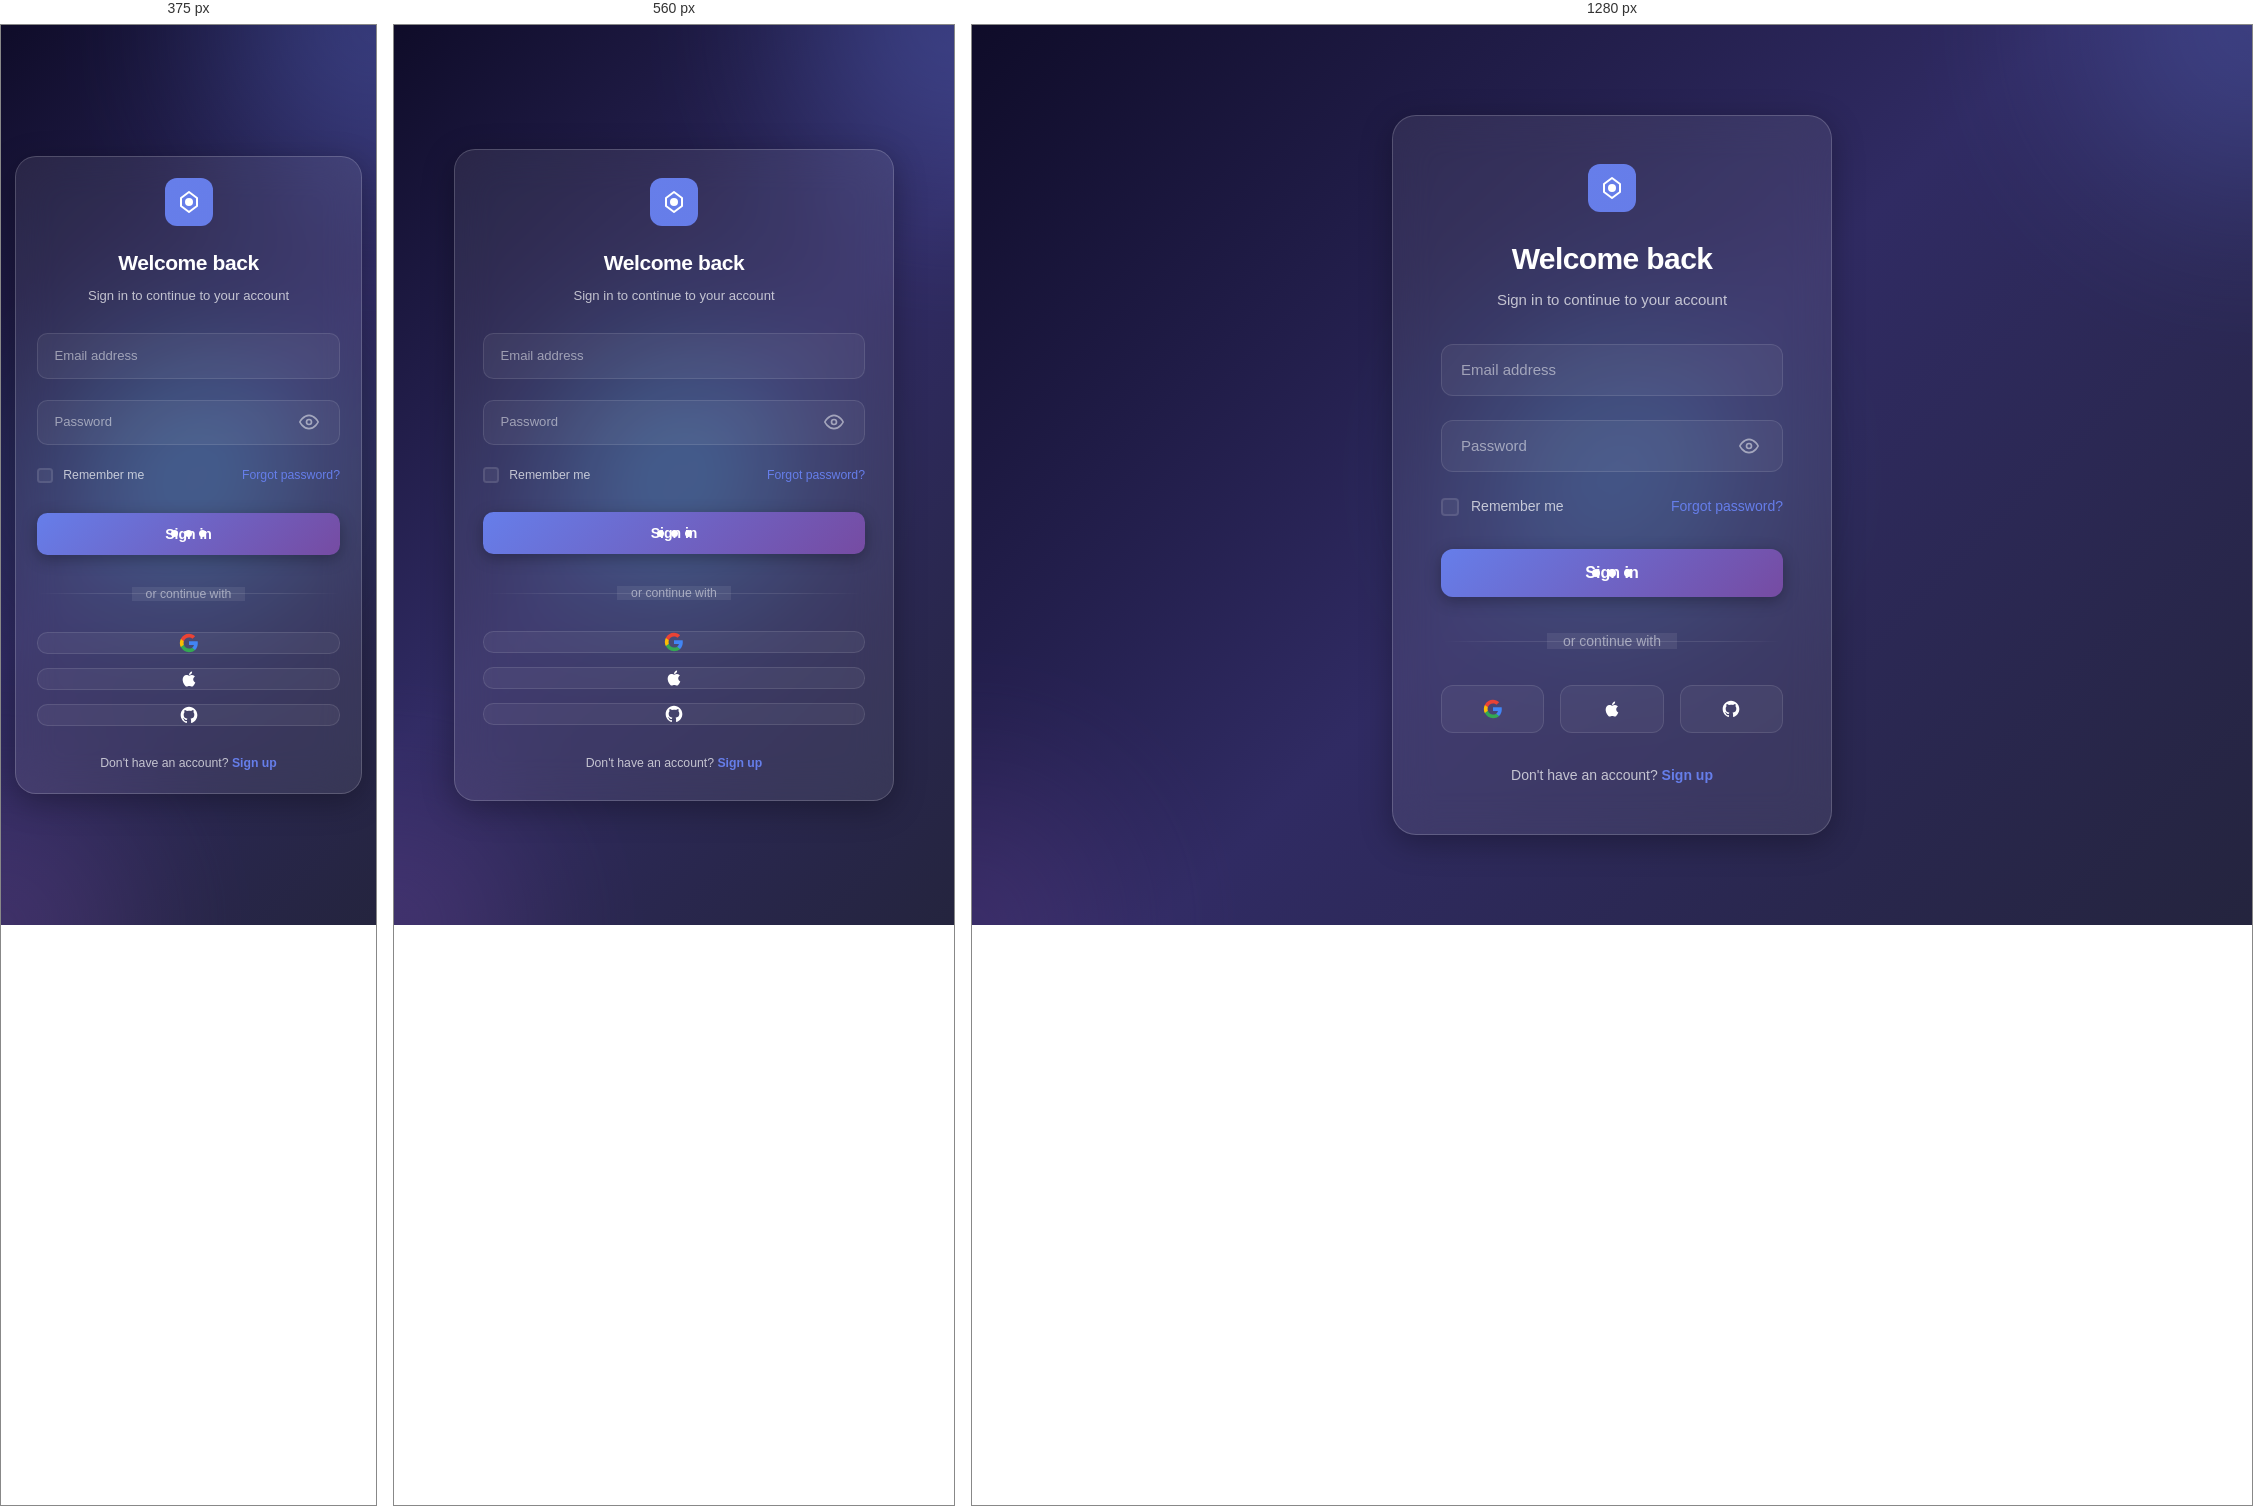
Rendered at 375 px, 560 px and 1280 px, left to right.

<!-- file: index.html -->
<!DOCTYPE html>
<html lang="en">
<head>
    <meta charset="UTF-8">
    <meta name="viewport" content="width=device-width, initial-scale=1.0">
    <meta name="description" content="Premium Login Experience">
    <title>Sign In</title>
    <link rel="stylesheet" href="css/style.css">
</head>
<body>
    <div class="background">
        <div class="gradient-orb orb-1"></div>
        <div class="gradient-orb orb-2"></div>
        <div class="gradient-orb orb-3"></div>
    </div>

    <main class="container">
        <div class="login-card">
            <div class="card-header">
                <div class="logo">
                    <svg width="48" height="48" viewBox="0 0 48 48" fill="none" xmlns="http://www.w3.org/2000/svg">
                        <rect width="48" height="48" rx="12" fill="url(#logo-gradient)"/>
                        <path d="M24 14L32 20V28L24 34L16 28V20L24 14Z" stroke="white" stroke-width="2" stroke-linejoin="round"/>
                        <circle cx="24" cy="24" r="4" fill="white"/>
                        <defs>
                            <linearGradient id="logo-gradient" x1="0" y1="0" x2="48" y2="48">
                                <stop offset="0%" stop-color="#667eea"/>
                                <stop offset="100%" stop-color="#764ba2"/>
                            </linearGradient>
                        </defs>
                    </svg>
                </div>
                <h1 class="title">Welcome back</h1>
                <p class="subtitle">Sign in to continue to your account</p>
            </div>

            <form class="login-form" id="loginForm" novalidate>
                <div class="form-group">
                    <input
                        type="email"
                        id="email"
                        class="form-input"
                        placeholder=" "
                        autocomplete="email"
                        required
                        aria-label="Email address"
                    >
                    <label for="email" class="form-label">Email address</label>
                    <div class="input-border"></div>
                </div>

                <div class="form-group">
                    <input
                        type="password"
                        id="password"
                        class="form-input"
                        placeholder=" "
                        autocomplete="current-password"
                        required
                        aria-label="Password"
                    >
                    <label for="password" class="form-label">Password</label>
                    <button
                        type="button"
                        class="password-toggle"
                        id="togglePassword"
                        aria-label="Toggle password visibility"
                    >
                        <svg class="eye-icon" width="20" height="20" viewBox="0 0 24 24" fill="none" stroke="currentColor" stroke-width="2">
                            <path d="M1 12s4-8 11-8 11 8 11 8-4 8-11 8-11-8-11-8z"></path>
                            <circle cx="12" cy="12" r="3"></circle>
                        </svg>
                        <svg class="eye-off-icon hidden" width="20" height="20" viewBox="0 0 24 24" fill="none" stroke="currentColor" stroke-width="2">
                            <path d="M17.94 17.94A10.07 10.07 0 0 1 12 20c-7 0-11-8-11-8a18.45 18.45 0 0 1 5.06-5.94M9.9 4.24A9.12 9.12 0 0 1 12 4c7 0 11 8 11 8a18.5 18.5 0 0 1-2.16 3.19m-6.72-1.07a3 3 0 1 1-4.24-4.24"></path>
                            <line x1="1" y1="1" x2="23" y2="23"></line>
                        </svg>
                    </button>
                    <div class="input-border"></div>
                </div>

                <div class="form-options">
                    <label class="remember-me">
                        <input type="checkbox" id="rememberMe" class="checkbox-input">
                        <span class="checkbox-custom"></span>
                        <span class="checkbox-label">Remember me</span>
                    </label>
                    <a href="#" class="forgot-link">Forgot password?</a>
                </div>

                <button type="submit" class="submit-btn" id="submitBtn">
                    <span class="btn-text">Sign in</span>
                    <span class="btn-loader hidden">
                        <span class="loader-dot"></span>
                        <span class="loader-dot"></span>
                        <span class="loader-dot"></span>
                    </span>
                </button>

                <div class="divider">
                    <span class="divider-text">or continue with</span>
                </div>

                <div class="social-login">
                    <button type="button" class="social-btn" aria-label="Sign in with Google">
                        <svg width="20" height="20" viewBox="0 0 24 24" fill="none">
                            <path d="M22.56 12.25c0-.78-.07-1.53-.2-2.25H12v4.26h5.92c-.26 1.37-1.04 2.53-2.21 3.31v2.77h3.57c2.08-1.92 3.28-4.74 3.28-8.09z" fill="#4285F4"/>
                            <path d="M12 23c2.97 0 5.46-.98 7.28-2.66l-3.57-2.77c-.98.66-2.23 1.06-3.71 1.06-2.86 0-5.29-1.93-6.16-4.53H2.18v2.84C3.99 20.53 7.7 23 12 23z" fill="#34A853"/>
                            <path d="M5.84 14.09c-.22-.66-.35-1.36-.35-2.09s.13-1.43.35-2.09V7.07H2.18C1.43 8.55 1 10.22 1 12s.43 3.45 1.18 4.93l2.85-2.22.81-.62z" fill="#FBBC05"/>
                            <path d="M12 5.38c1.62 0 3.06.56 4.21 1.64l3.15-3.15C17.45 2.09 14.97 1 12 1 7.7 1 3.99 3.47 2.18 7.07l3.66 2.84c.87-2.6 3.3-4.53 6.16-4.53z" fill="#EA4335"/>
                        </svg>
                    </button>
                    <button type="button" class="social-btn" aria-label="Sign in with Apple">
                        <svg width="20" height="20" viewBox="0 0 24 24" fill="currentColor">
                            <path d="M17.05 20.28c-.98.95-2.05.8-3.08.35-1.09-.46-2.09-.48-3.24 0-1.44.62-2.2.44-3.06-.35C2.79 15.25 3.51 7.59 9.05 7.31c1.35.07 2.29.74 3.08.8 1.18-.24 2.31-.93 3.57-.84 1.51.12 2.65.72 3.4 1.8-3.12 1.87-2.38 5.98.48 7.13-.57 1.5-1.31 2.99-2.53 4.09l-.01-.01zM12.03 7.25c-.15-2.23 1.66-4.07 3.74-4.25.29 2.58-2.34 4.5-3.74 4.25z"/>
                        </svg>
                    </button>
                    <button type="button" class="social-btn" aria-label="Sign in with GitHub">
                        <svg width="20" height="20" viewBox="0 0 24 24" fill="currentColor">
                            <path d="M12 2C6.477 2 2 6.477 2 12c0 4.42 2.865 8.17 6.839 9.49.5.092.682-.217.682-.482 0-.237-.008-.866-.013-1.7-2.782.603-3.369-1.34-3.369-1.34-.454-1.156-1.11-1.463-1.11-1.463-.908-.62.069-.608.069-.608 1.003.07 1.531 1.03 1.531 1.03.892 1.529 2.341 1.087 2.91.831.092-.646.35-1.086.636-1.336-2.22-.253-4.555-1.11-4.555-4.943 0-1.091.39-1.984 1.029-2.683-.103-.253-.446-1.27.098-2.647 0 0 .84-.269 2.75 1.025A9.578 9.578 0 0112 6.836c.85.004 1.705.114 2.504.336 1.909-1.294 2.747-1.025 2.747-1.025.546 1.377.203 2.394.1 2.647.64.699 1.028 1.592 1.028 2.683 0 3.842-2.339 4.687-4.566 4.935.359.309.678.919.678 1.852 0 1.336-.012 2.415-.012 2.743 0 .267.18.578.688.48C19.138 20.167 22 16.418 22 12c0-5.523-4.477-10-10-10z"/>
                        </svg>
                    </button>
                </div>
            </form>

            <div class="card-footer">
                <p class="footer-text">
                    Don't have an account? <a href="#" class="footer-link">Sign up</a>
                </p>
            </div>
        </div>
    </main>

    <script src="js/main.js"></script>
</body>
</html>


/* @media block from css/style.css */
@media (max-width: 640px) {
    :root {
        font-size: 14px;
    }

    .login-card {
        padding: var(--spacing-xl);
    }

    .title {
        font-size: 1.5rem;
    }

    .social-login {
        flex-direction: column;
    }

    .gradient-orb {
        filter: blur(60px);
    }
}

/* @media block from css/style.css */
@media (max-width: 480px) {
    .container {
        padding: var(--spacing-md);
    }

    .login-card {
        padding: var(--spacing-lg);
    }
}